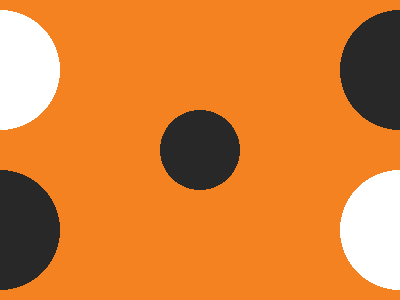

Write the HTML and CSS that draws this image.

<!-- Version 1 -->
<p><style>*{background:radial-gradient(1q,#282828 5ch,#F58220);*{margin:0;background:radial-gradient(1q at 0 230px,#282828 60px,#0000),radial-gradient(1q at 0 70px,#FFF 60px,#0000)}p{padding:150;scale:-1
</style>
